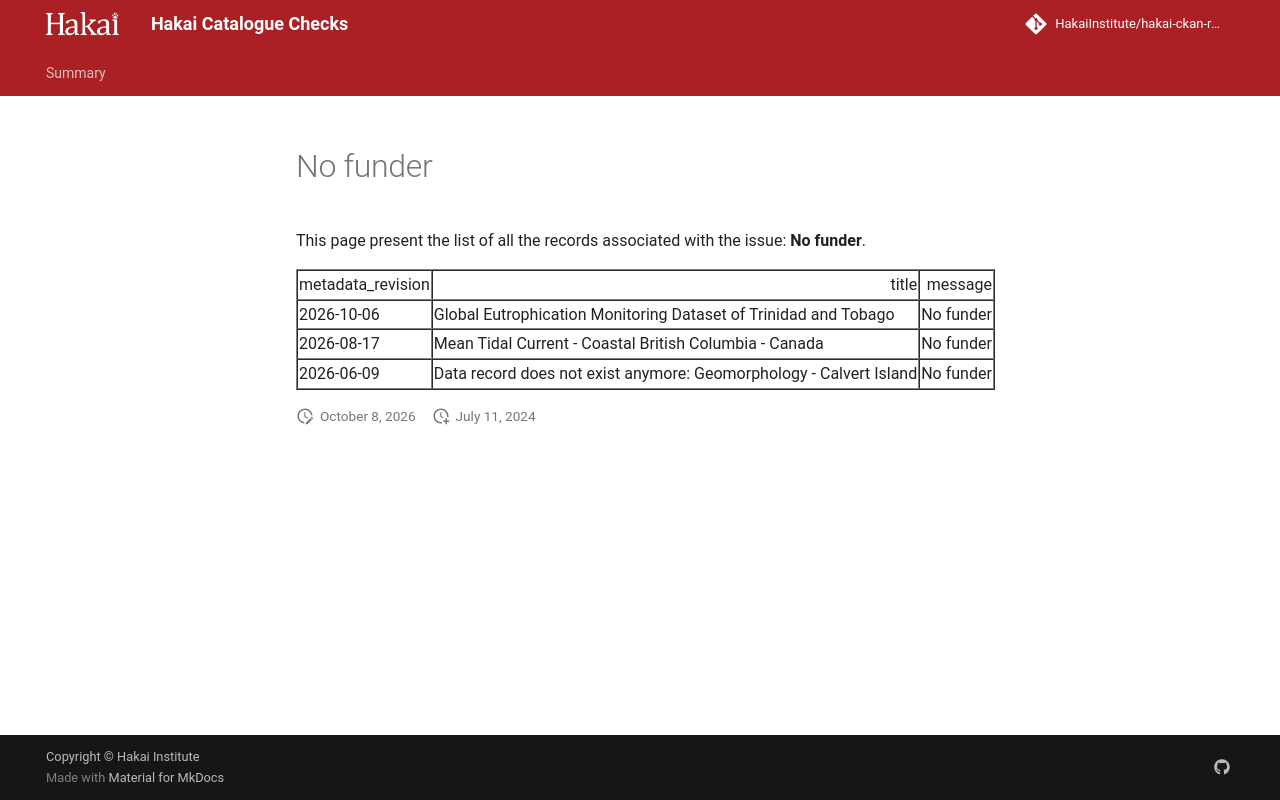

repository: HakaiInstitute/hakai-ckan-records-checks · page: error-code-202/issues/no-funder/index.html · generator: mkdocs

---
hide:
  - toc
---
# No funder

This page present the list of all the records associated with the issue: **No funder**.

<table border="1" class="dataframe table table-striped table-hover table-sm" id="issues_table">
  <thead>
    <tr style="text-align: right;">
      <th>metadata_revision</th>
      <th>title</th>
      <th>message</th>
    </tr>
  </thead>
  <tbody>
    <tr>
      <td>2026-10-06</td>
      <td>Global Eutrophication Monitoring Dataset of Trinidad and Tobago</td>
      <td>No funder</td>
    </tr>
  </tbody>
</table>

<script>
  document.addEventListener("DOMContentLoaded", function() {
    $(document).ready(function () {$("#issues_table").DataTable()});
  });
</script>
